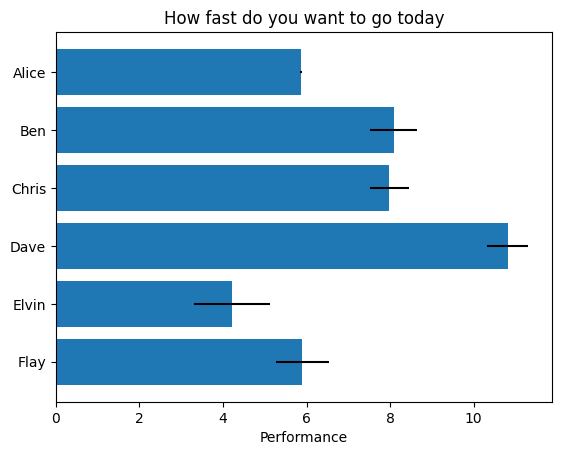

Python code for this plot:
#! /usr/bin/env python2
# https://matplotlib.org/gallery/lines_bars_and_markers/barh.html
# Inspired by above but modified by Taka.

import matplotlib.pyplot as plt
import numpy as np

# Setting random seed for reproducibility
np.random.seed(100000)

plt.rcdefaults()
fig, ax = plt.subplots()

people = ('Alice' , 'Ben' , 'Chris' , 'Dave' , 'Elvin' , 'Flay') 
y_pos = np.arange(len(people))
performance = 3 + 10 * np.random.rand(len(people))
error = np.random.rand(len(people))

ax.barh(y_pos, performance, xerr = error, align = 'center')
ax.set_yticks(y_pos)
ax.set_yticklabels(people)
ax.invert_yaxis()
ax.set_xlabel('Performance')
ax.set_title('How fast do you want to go today')

plt.show()

